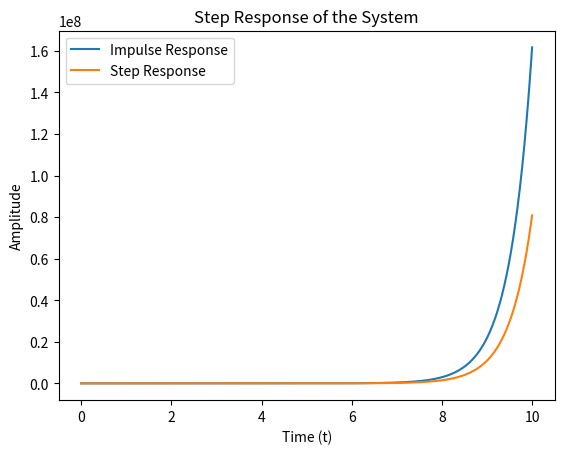

Write Python code to recreate this figure.
import numpy as np
import matplotlib.pyplot as plt
from scipy.signal import impulse, lti, step

# Define the system's differential equation coefficients
numerator = [1]
denominator = [1, -1, -2]

# Create a transfer function based on the coefficients
system = lti(numerator, denominator)

# Time values
t_values = np.linspace(0, 10, 1000)

# Impulse response
t_impulse, y_impulse = impulse(system, T=t_values)

# Step response (for visualization)
t_step, y_step = step(system, T=t_values)

# Plot impulse response
plt.plot(t_impulse, y_impulse, label='Impulse Response')
plt.xlabel('Time (t)')
plt.ylabel('Amplitude')
plt.title('Impulse Response of the System')
plt.legend()
plt.show()

# Plot step response (for visualization)
plt.plot(t_step, y_step, label='Step Response')
plt.xlabel('Time (t)')
plt.ylabel('Amplitude')
plt.title('Step Response of the System')
plt.legend()
plt.show()